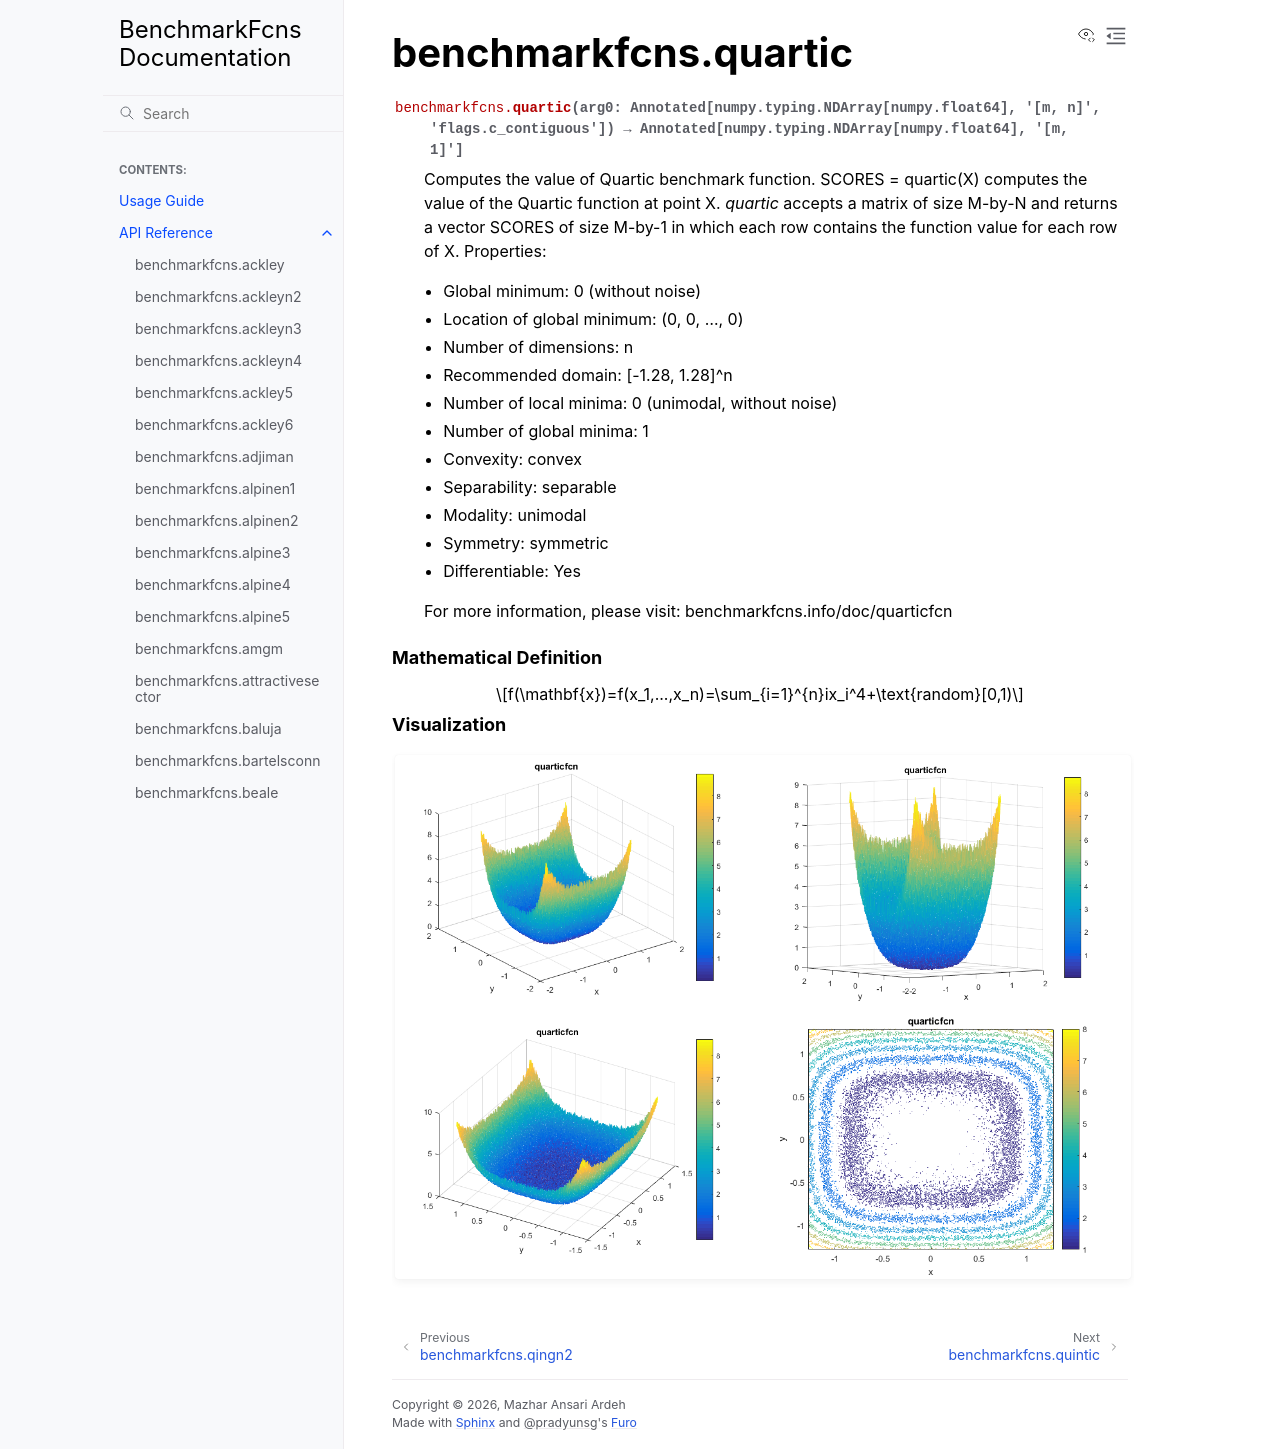

repository: mazhar-ansari-ardeh/BenchmarkFcns · page: generated/benchmarkfcns.quartic.html · generator: sphinx

benchmarkfcns.quartic
=====================

.. currentmodule:: benchmarkfcns

.. autofunction:: quartic

.. raw:: html

   <div style="clear: both"></div>



.. rubric:: Mathematical Definition

.. math::

   f(\mathbf{x})=f(x_1,...,x_n)=\sum_{i=1}^{n}ix_i^4+\text{random}[0,1)

.. rubric:: Visualization

.. function-plots:: benchmarkfcns.quartic
